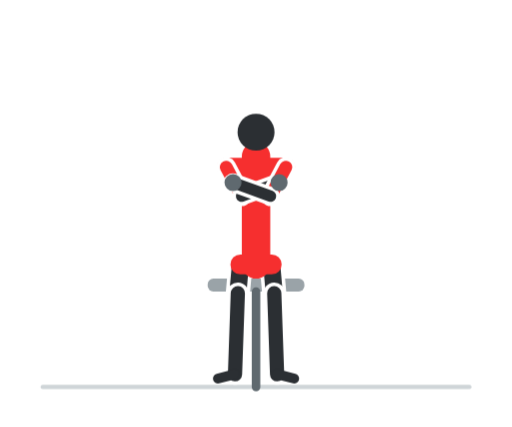
t = 0.00 s
t = 0.60 s: frame unchanged from t = 0.00 s, image omitted
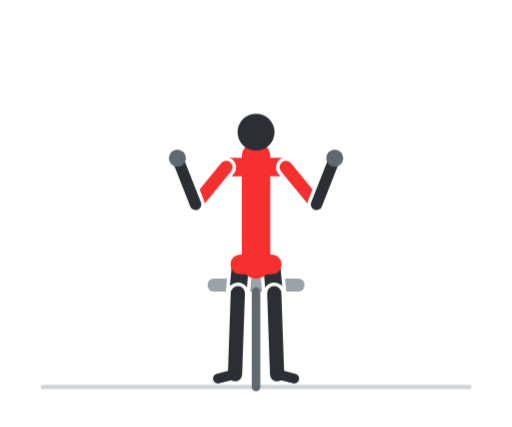
t = 1.20 s
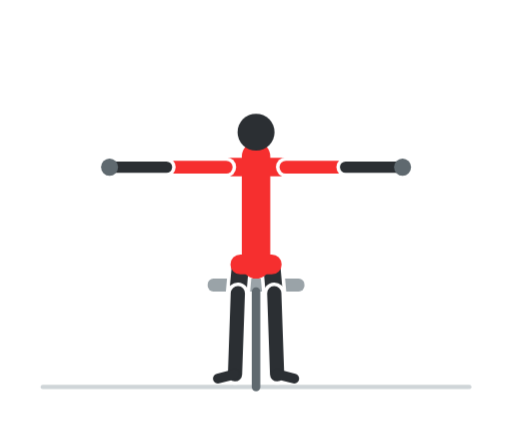
t = 1.80 s
t = 2.40 s: frame unchanged from t = 1.80 s, image omitted
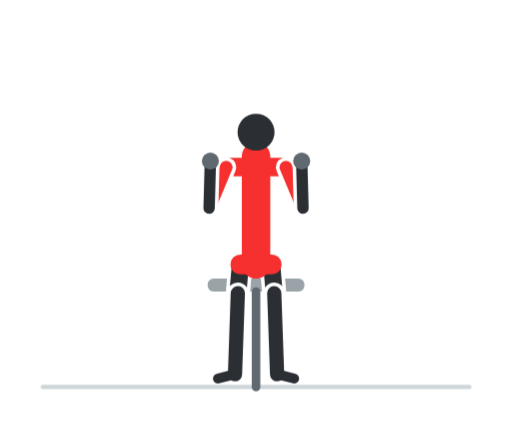
t = 3.00 s

The animated SVG that drew these frames (rendered in a browser with its animation timeline set to each time). Animation: 8 CSS @keyframes rules; one cycle of 3.60 s, repeats indefinitely.

<svg xmlns="http://www.w3.org/2000/svg" viewBox="0 0 360 300" width="360" height="300" role="img" aria-label="Reverse pec deck"><style>.f{opacity:0;animation-duration:3.6s;animation-iteration-count:infinite;animation-timing-function:step-end}@keyframes k0{0.000%{opacity:1}5.556%{opacity:1}11.111%{opacity:1}16.667%{opacity:0}22.222%{opacity:0}27.778%{opacity:0}33.333%{opacity:0}38.889%{opacity:0}44.444%{opacity:0}50.000%{opacity:0}55.556%{opacity:0}61.111%{opacity:0}66.667%{opacity:0}72.222%{opacity:0}77.778%{opacity:0}83.333%{opacity:0}88.889%{opacity:0}94.444%{opacity:0}100%{opacity:1}}.f0{animation-name:k0}@keyframes k1{0.000%{opacity:0}5.556%{opacity:0}11.111%{opacity:0}16.667%{opacity:1}22.222%{opacity:0}27.778%{opacity:0}33.333%{opacity:0}38.889%{opacity:0}44.444%{opacity:0}50.000%{opacity:0}55.556%{opacity:0}61.111%{opacity:0}66.667%{opacity:0}72.222%{opacity:0}77.778%{opacity:0}83.333%{opacity:0}88.889%{opacity:0}94.444%{opacity:1}100%{opacity:0}}.f1{animation-name:k1}@keyframes k2{0.000%{opacity:0}5.556%{opacity:0}11.111%{opacity:0}16.667%{opacity:0}22.222%{opacity:1}27.778%{opacity:0}33.333%{opacity:0}38.889%{opacity:0}44.444%{opacity:0}50.000%{opacity:0}55.556%{opacity:0}61.111%{opacity:0}66.667%{opacity:0}72.222%{opacity:0}77.778%{opacity:0}83.333%{opacity:0}88.889%{opacity:1}94.444%{opacity:0}100%{opacity:0}}.f2{animation-name:k2}@keyframes k3{0.000%{opacity:0}5.556%{opacity:0}11.111%{opacity:0}16.667%{opacity:0}22.222%{opacity:0}27.778%{opacity:1}33.333%{opacity:0}38.889%{opacity:0}44.444%{opacity:0}50.000%{opacity:0}55.556%{opacity:0}61.111%{opacity:0}66.667%{opacity:0}72.222%{opacity:0}77.778%{opacity:0}83.333%{opacity:1}88.889%{opacity:0}94.444%{opacity:0}100%{opacity:0}}.f3{animation-name:k3}@keyframes k4{0.000%{opacity:0}5.556%{opacity:0}11.111%{opacity:0}16.667%{opacity:0}22.222%{opacity:0}27.778%{opacity:0}33.333%{opacity:1}38.889%{opacity:0}44.444%{opacity:0}50.000%{opacity:0}55.556%{opacity:0}61.111%{opacity:0}66.667%{opacity:0}72.222%{opacity:0}77.778%{opacity:1}83.333%{opacity:0}88.889%{opacity:0}94.444%{opacity:0}100%{opacity:0}}.f4{animation-name:k4}@keyframes k5{0.000%{opacity:0}5.556%{opacity:0}11.111%{opacity:0}16.667%{opacity:0}22.222%{opacity:0}27.778%{opacity:0}33.333%{opacity:0}38.889%{opacity:1}44.444%{opacity:0}50.000%{opacity:0}55.556%{opacity:0}61.111%{opacity:0}66.667%{opacity:0}72.222%{opacity:1}77.778%{opacity:0}83.333%{opacity:0}88.889%{opacity:0}94.444%{opacity:0}100%{opacity:0}}.f5{animation-name:k5}@keyframes k6{0.000%{opacity:0}5.556%{opacity:0}11.111%{opacity:0}16.667%{opacity:0}22.222%{opacity:0}27.778%{opacity:0}33.333%{opacity:0}38.889%{opacity:0}44.444%{opacity:1}50.000%{opacity:0}55.556%{opacity:0}61.111%{opacity:0}66.667%{opacity:1}72.222%{opacity:0}77.778%{opacity:0}83.333%{opacity:0}88.889%{opacity:0}94.444%{opacity:0}100%{opacity:0}}.f6{animation-name:k6}@keyframes k7{0.000%{opacity:0}5.556%{opacity:0}11.111%{opacity:0}16.667%{opacity:0}22.222%{opacity:0}27.778%{opacity:0}33.333%{opacity:0}38.889%{opacity:0}44.444%{opacity:0}50.000%{opacity:1}55.556%{opacity:1}61.111%{opacity:1}66.667%{opacity:0}72.222%{opacity:0}77.778%{opacity:0}83.333%{opacity:0}88.889%{opacity:0}94.444%{opacity:0}100%{opacity:0}}.f7{animation-name:k7}@media (prefers-reduced-motion:reduce){.f{animation:none}.f7{opacity:1}}</style><rect width="360" height="300" rx="16" fill="#ffffff"/><g class="f f0"><line x1="30" y1="272" x2="330" y2="272" stroke="#cfd5d8" stroke-width="3" stroke-linecap="round"/><rect x="146" y="195.8" width="68" height="9" rx="4" fill="#9aa3a8"/><line x1="180" y1="204.8" x2="180" y2="272" stroke="#5f696f" stroke-width="6" stroke-linecap="round"/><line x1="169" y1="185.8" x2="167.2" y2="206" stroke="#ffffff" stroke-width="17" stroke-linecap="round"/><line x1="169" y1="185.8" x2="167.2" y2="206" stroke="#2b2f33" stroke-width="12" stroke-linecap="round"/><line x1="167.2" y1="206" x2="165.2" y2="263" stroke="#ffffff" stroke-width="15" stroke-linecap="round"/><line x1="167.2" y1="206" x2="165.2" y2="263" stroke="#2b2f33" stroke-width="10" stroke-linecap="round"/><line x1="165.2" y1="263" x2="153.2" y2="266" stroke="#2b2f33" stroke-width="7" stroke-linecap="round"/><line x1="191" y1="185.8" x2="192.8" y2="206" stroke="#ffffff" stroke-width="17" stroke-linecap="round"/><line x1="191" y1="185.8" x2="192.8" y2="206" stroke="#2b2f33" stroke-width="12" stroke-linecap="round"/><line x1="192.8" y1="206" x2="194.8" y2="263" stroke="#ffffff" stroke-width="15" stroke-linecap="round"/><line x1="192.8" y1="206" x2="194.8" y2="263" stroke="#2b2f33" stroke-width="10" stroke-linecap="round"/><line x1="194.8" y1="263" x2="206.8" y2="266" stroke="#2b2f33" stroke-width="7" stroke-linecap="round"/><line x1="180" y1="185.8" x2="180" y2="109.8" stroke="#f62f2f" stroke-width="20" stroke-linecap="round"/><line x1="169" y1="185.8" x2="191" y2="185.8" stroke="#f62f2f" stroke-width="14" stroke-linecap="round"/><line x1="159" y1="117.4" x2="201" y2="117.4" stroke="#f62f2f" stroke-width="13" stroke-linecap="round"/><circle cx="180" cy="92.8" r="13" fill="#2b2f33"/><line x1="159" y1="117.4" x2="169.8" y2="137.8" stroke="#ffffff" stroke-width="14" stroke-linecap="round"/><line x1="159" y1="117.4" x2="169.8" y2="137.8" stroke="#f62f2f" stroke-width="9" stroke-linecap="round"/><line x1="169.8" y1="137.8" x2="196.2" y2="128.2" stroke="#ffffff" stroke-width="13" stroke-linecap="round"/><line x1="169.8" y1="137.8" x2="196.2" y2="128.2" stroke="#2b2f33" stroke-width="8" stroke-linecap="round"/><circle cx="196.2" cy="128.2" r="4.5" fill="#2b2f33"/><line x1="201" y1="117.4" x2="190.2" y2="137.8" stroke="#ffffff" stroke-width="14" stroke-linecap="round"/><line x1="201" y1="117.4" x2="190.2" y2="137.8" stroke="#f62f2f" stroke-width="9" stroke-linecap="round"/><line x1="190.2" y1="137.8" x2="163.8" y2="128.2" stroke="#ffffff" stroke-width="13" stroke-linecap="round"/><line x1="190.2" y1="137.8" x2="163.8" y2="128.2" stroke="#2b2f33" stroke-width="8" stroke-linecap="round"/><circle cx="163.8" cy="128.2" r="4.5" fill="#2b2f33"/><circle cx="196.2" cy="128.2" r="6" fill="#5f696f"/><circle cx="163.8" cy="128.2" r="6" fill="#5f696f"/></g><g class="f f1"><line x1="30" y1="272" x2="330" y2="272" stroke="#cfd5d8" stroke-width="3" stroke-linecap="round"/><rect x="146" y="195.8" width="68" height="9" rx="4" fill="#9aa3a8"/><line x1="180" y1="204.8" x2="180" y2="272" stroke="#5f696f" stroke-width="6" stroke-linecap="round"/><line x1="169" y1="185.8" x2="167.2" y2="206" stroke="#ffffff" stroke-width="17" stroke-linecap="round"/><line x1="169" y1="185.8" x2="167.2" y2="206" stroke="#2b2f33" stroke-width="12" stroke-linecap="round"/><line x1="167.2" y1="206" x2="165.2" y2="263" stroke="#ffffff" stroke-width="15" stroke-linecap="round"/><line x1="167.2" y1="206" x2="165.2" y2="263" stroke="#2b2f33" stroke-width="10" stroke-linecap="round"/><line x1="165.2" y1="263" x2="153.2" y2="266" stroke="#2b2f33" stroke-width="7" stroke-linecap="round"/><line x1="191" y1="185.8" x2="192.8" y2="206" stroke="#ffffff" stroke-width="17" stroke-linecap="round"/><line x1="191" y1="185.8" x2="192.8" y2="206" stroke="#2b2f33" stroke-width="12" stroke-linecap="round"/><line x1="192.8" y1="206" x2="194.8" y2="263" stroke="#ffffff" stroke-width="15" stroke-linecap="round"/><line x1="192.8" y1="206" x2="194.8" y2="263" stroke="#2b2f33" stroke-width="10" stroke-linecap="round"/><line x1="194.8" y1="263" x2="206.8" y2="266" stroke="#2b2f33" stroke-width="7" stroke-linecap="round"/><line x1="180" y1="185.8" x2="180" y2="109.8" stroke="#f62f2f" stroke-width="20" stroke-linecap="round"/><line x1="169" y1="185.8" x2="191" y2="185.8" stroke="#f62f2f" stroke-width="14" stroke-linecap="round"/><line x1="159" y1="117.4" x2="201" y2="117.4" stroke="#f62f2f" stroke-width="13" stroke-linecap="round"/><circle cx="180" cy="92.8" r="13" fill="#2b2f33"/><line x1="159" y1="117.4" x2="164" y2="142.7" stroke="#ffffff" stroke-width="14" stroke-linecap="round"/><line x1="159" y1="117.4" x2="164" y2="142.7" stroke="#f62f2f" stroke-width="9" stroke-linecap="round"/><line x1="164" y1="142.7" x2="185.8" y2="122.5" stroke="#ffffff" stroke-width="13" stroke-linecap="round"/><line x1="164" y1="142.7" x2="185.8" y2="122.5" stroke="#2b2f33" stroke-width="8" stroke-linecap="round"/><circle cx="185.8" cy="122.5" r="4.5" fill="#2b2f33"/><line x1="201" y1="117.4" x2="196" y2="142.7" stroke="#ffffff" stroke-width="14" stroke-linecap="round"/><line x1="201" y1="117.4" x2="196" y2="142.7" stroke="#f62f2f" stroke-width="9" stroke-linecap="round"/><line x1="196" y1="142.7" x2="174.2" y2="122.5" stroke="#ffffff" stroke-width="13" stroke-linecap="round"/><line x1="196" y1="142.7" x2="174.2" y2="122.5" stroke="#2b2f33" stroke-width="8" stroke-linecap="round"/><circle cx="174.2" cy="122.5" r="4.5" fill="#2b2f33"/><circle cx="185.8" cy="122.5" r="6" fill="#5f696f"/><circle cx="174.2" cy="122.5" r="6" fill="#5f696f"/></g><g class="f f2"><line x1="30" y1="272" x2="330" y2="272" stroke="#cfd5d8" stroke-width="3" stroke-linecap="round"/><rect x="146" y="195.8" width="68" height="9" rx="4" fill="#9aa3a8"/><line x1="180" y1="204.8" x2="180" y2="272" stroke="#5f696f" stroke-width="6" stroke-linecap="round"/><line x1="169" y1="185.8" x2="167.2" y2="206" stroke="#ffffff" stroke-width="17" stroke-linecap="round"/><line x1="169" y1="185.8" x2="167.2" y2="206" stroke="#2b2f33" stroke-width="12" stroke-linecap="round"/><line x1="167.2" y1="206" x2="165.2" y2="263" stroke="#ffffff" stroke-width="15" stroke-linecap="round"/><line x1="167.2" y1="206" x2="165.2" y2="263" stroke="#2b2f33" stroke-width="10" stroke-linecap="round"/><line x1="165.2" y1="263" x2="153.2" y2="266" stroke="#2b2f33" stroke-width="7" stroke-linecap="round"/><line x1="191" y1="185.8" x2="192.8" y2="206" stroke="#ffffff" stroke-width="17" stroke-linecap="round"/><line x1="191" y1="185.8" x2="192.8" y2="206" stroke="#2b2f33" stroke-width="12" stroke-linecap="round"/><line x1="192.8" y1="206" x2="194.8" y2="263" stroke="#ffffff" stroke-width="15" stroke-linecap="round"/><line x1="192.8" y1="206" x2="194.8" y2="263" stroke="#2b2f33" stroke-width="10" stroke-linecap="round"/><line x1="194.8" y1="263" x2="206.8" y2="266" stroke="#2b2f33" stroke-width="7" stroke-linecap="round"/><line x1="180" y1="185.8" x2="180" y2="109.8" stroke="#f62f2f" stroke-width="20" stroke-linecap="round"/><line x1="169" y1="185.8" x2="191" y2="185.8" stroke="#f62f2f" stroke-width="14" stroke-linecap="round"/><line x1="159" y1="117.4" x2="201" y2="117.4" stroke="#f62f2f" stroke-width="13" stroke-linecap="round"/><circle cx="180" cy="92.8" r="13" fill="#2b2f33"/><line x1="159" y1="117.4" x2="156.2" y2="145.8" stroke="#ffffff" stroke-width="14" stroke-linecap="round"/><line x1="159" y1="117.4" x2="156.2" y2="145.8" stroke="#f62f2f" stroke-width="9" stroke-linecap="round"/><line x1="156.2" y1="145.8" x2="169.1" y2="117.1" stroke="#ffffff" stroke-width="13" stroke-linecap="round"/><line x1="156.2" y1="145.8" x2="169.1" y2="117.1" stroke="#2b2f33" stroke-width="8" stroke-linecap="round"/><circle cx="169.1" cy="117.1" r="4.5" fill="#2b2f33"/><line x1="201" y1="117.4" x2="203.8" y2="145.8" stroke="#ffffff" stroke-width="14" stroke-linecap="round"/><line x1="201" y1="117.4" x2="203.8" y2="145.8" stroke="#f62f2f" stroke-width="9" stroke-linecap="round"/><line x1="203.8" y1="145.8" x2="190.9" y2="117.1" stroke="#ffffff" stroke-width="13" stroke-linecap="round"/><line x1="203.8" y1="145.8" x2="190.9" y2="117.1" stroke="#2b2f33" stroke-width="8" stroke-linecap="round"/><circle cx="190.9" cy="117.1" r="4.5" fill="#2b2f33"/><circle cx="169.1" cy="117.1" r="6" fill="#5f696f"/><circle cx="190.9" cy="117.1" r="6" fill="#5f696f"/></g><g class="f f3"><line x1="30" y1="272" x2="330" y2="272" stroke="#cfd5d8" stroke-width="3" stroke-linecap="round"/><rect x="146" y="195.8" width="68" height="9" rx="4" fill="#9aa3a8"/><line x1="180" y1="204.8" x2="180" y2="272" stroke="#5f696f" stroke-width="6" stroke-linecap="round"/><line x1="169" y1="185.8" x2="167.2" y2="206" stroke="#ffffff" stroke-width="17" stroke-linecap="round"/><line x1="169" y1="185.8" x2="167.2" y2="206" stroke="#2b2f33" stroke-width="12" stroke-linecap="round"/><line x1="167.2" y1="206" x2="165.2" y2="263" stroke="#ffffff" stroke-width="15" stroke-linecap="round"/><line x1="167.2" y1="206" x2="165.2" y2="263" stroke="#2b2f33" stroke-width="10" stroke-linecap="round"/><line x1="165.2" y1="263" x2="153.2" y2="266" stroke="#2b2f33" stroke-width="7" stroke-linecap="round"/><line x1="191" y1="185.8" x2="192.8" y2="206" stroke="#ffffff" stroke-width="17" stroke-linecap="round"/><line x1="191" y1="185.8" x2="192.8" y2="206" stroke="#2b2f33" stroke-width="12" stroke-linecap="round"/><line x1="192.8" y1="206" x2="194.8" y2="263" stroke="#ffffff" stroke-width="15" stroke-linecap="round"/><line x1="192.8" y1="206" x2="194.8" y2="263" stroke="#2b2f33" stroke-width="10" stroke-linecap="round"/><line x1="194.8" y1="263" x2="206.8" y2="266" stroke="#2b2f33" stroke-width="7" stroke-linecap="round"/><line x1="180" y1="185.8" x2="180" y2="109.8" stroke="#f62f2f" stroke-width="20" stroke-linecap="round"/><line x1="169" y1="185.8" x2="191" y2="185.8" stroke="#f62f2f" stroke-width="14" stroke-linecap="round"/><line x1="159" y1="117.4" x2="201" y2="117.4" stroke="#f62f2f" stroke-width="13" stroke-linecap="round"/><circle cx="180" cy="92.8" r="13" fill="#2b2f33"/><line x1="159" y1="117.4" x2="147" y2="146.2" stroke="#ffffff" stroke-width="14" stroke-linecap="round"/><line x1="159" y1="117.4" x2="147" y2="146.2" stroke="#f62f2f" stroke-width="9" stroke-linecap="round"/><line x1="147" y1="146.2" x2="147.9" y2="113.1" stroke="#ffffff" stroke-width="13" stroke-linecap="round"/><line x1="147" y1="146.2" x2="147.9" y2="113.1" stroke="#2b2f33" stroke-width="8" stroke-linecap="round"/><circle cx="147.9" cy="113.1" r="4.5" fill="#2b2f33"/><line x1="201" y1="117.4" x2="213" y2="146.2" stroke="#ffffff" stroke-width="14" stroke-linecap="round"/><line x1="201" y1="117.4" x2="213" y2="146.2" stroke="#f62f2f" stroke-width="9" stroke-linecap="round"/><line x1="213" y1="146.2" x2="212.1" y2="113.1" stroke="#ffffff" stroke-width="13" stroke-linecap="round"/><line x1="213" y1="146.2" x2="212.1" y2="113.1" stroke="#2b2f33" stroke-width="8" stroke-linecap="round"/><circle cx="212.1" cy="113.1" r="4.5" fill="#2b2f33"/><circle cx="147.9" cy="113.1" r="6" fill="#5f696f"/><circle cx="212.1" cy="113.1" r="6" fill="#5f696f"/></g><g class="f f4"><line x1="30" y1="272" x2="330" y2="272" stroke="#cfd5d8" stroke-width="3" stroke-linecap="round"/><rect x="146" y="195.8" width="68" height="9" rx="4" fill="#9aa3a8"/><line x1="180" y1="204.8" x2="180" y2="272" stroke="#5f696f" stroke-width="6" stroke-linecap="round"/><line x1="169" y1="185.8" x2="167.2" y2="206" stroke="#ffffff" stroke-width="17" stroke-linecap="round"/><line x1="169" y1="185.8" x2="167.2" y2="206" stroke="#2b2f33" stroke-width="12" stroke-linecap="round"/><line x1="167.2" y1="206" x2="165.2" y2="263" stroke="#ffffff" stroke-width="15" stroke-linecap="round"/><line x1="167.2" y1="206" x2="165.2" y2="263" stroke="#2b2f33" stroke-width="10" stroke-linecap="round"/><line x1="165.2" y1="263" x2="153.2" y2="266" stroke="#2b2f33" stroke-width="7" stroke-linecap="round"/><line x1="191" y1="185.8" x2="192.8" y2="206" stroke="#ffffff" stroke-width="17" stroke-linecap="round"/><line x1="191" y1="185.8" x2="192.8" y2="206" stroke="#2b2f33" stroke-width="12" stroke-linecap="round"/><line x1="192.8" y1="206" x2="194.8" y2="263" stroke="#ffffff" stroke-width="15" stroke-linecap="round"/><line x1="192.8" y1="206" x2="194.8" y2="263" stroke="#2b2f33" stroke-width="10" stroke-linecap="round"/><line x1="194.8" y1="263" x2="206.8" y2="266" stroke="#2b2f33" stroke-width="7" stroke-linecap="round"/><line x1="180" y1="185.8" x2="180" y2="109.8" stroke="#f62f2f" stroke-width="20" stroke-linecap="round"/><line x1="169" y1="185.8" x2="191" y2="185.8" stroke="#f62f2f" stroke-width="14" stroke-linecap="round"/><line x1="159" y1="117.4" x2="201" y2="117.4" stroke="#f62f2f" stroke-width="13" stroke-linecap="round"/><circle cx="180" cy="92.8" r="13" fill="#2b2f33"/><line x1="159" y1="117.4" x2="137.5" y2="143.6" stroke="#ffffff" stroke-width="14" stroke-linecap="round"/><line x1="159" y1="117.4" x2="137.5" y2="143.6" stroke="#f62f2f" stroke-width="9" stroke-linecap="round"/><line x1="137.5" y1="143.6" x2="124.7" y2="111.1" stroke="#ffffff" stroke-width="13" stroke-linecap="round"/><line x1="137.5" y1="143.6" x2="124.7" y2="111.1" stroke="#2b2f33" stroke-width="8" stroke-linecap="round"/><circle cx="124.7" cy="111.1" r="4.5" fill="#2b2f33"/><line x1="201" y1="117.4" x2="222.5" y2="143.6" stroke="#ffffff" stroke-width="14" stroke-linecap="round"/><line x1="201" y1="117.4" x2="222.5" y2="143.6" stroke="#f62f2f" stroke-width="9" stroke-linecap="round"/><line x1="222.5" y1="143.6" x2="235.3" y2="111.1" stroke="#ffffff" stroke-width="13" stroke-linecap="round"/><line x1="222.5" y1="143.6" x2="235.3" y2="111.1" stroke="#2b2f33" stroke-width="8" stroke-linecap="round"/><circle cx="235.3" cy="111.1" r="4.5" fill="#2b2f33"/><circle cx="124.7" cy="111.1" r="6" fill="#5f696f"/><circle cx="235.3" cy="111.1" r="6" fill="#5f696f"/></g><g class="f f5"><line x1="30" y1="272" x2="330" y2="272" stroke="#cfd5d8" stroke-width="3" stroke-linecap="round"/><rect x="146" y="195.8" width="68" height="9" rx="4" fill="#9aa3a8"/><line x1="180" y1="204.8" x2="180" y2="272" stroke="#5f696f" stroke-width="6" stroke-linecap="round"/><line x1="169" y1="185.8" x2="167.2" y2="206" stroke="#ffffff" stroke-width="17" stroke-linecap="round"/><line x1="169" y1="185.8" x2="167.2" y2="206" stroke="#2b2f33" stroke-width="12" stroke-linecap="round"/><line x1="167.2" y1="206" x2="165.2" y2="263" stroke="#ffffff" stroke-width="15" stroke-linecap="round"/><line x1="167.2" y1="206" x2="165.2" y2="263" stroke="#2b2f33" stroke-width="10" stroke-linecap="round"/><line x1="165.2" y1="263" x2="153.2" y2="266" stroke="#2b2f33" stroke-width="7" stroke-linecap="round"/><line x1="191" y1="185.8" x2="192.8" y2="206" stroke="#ffffff" stroke-width="17" stroke-linecap="round"/><line x1="191" y1="185.8" x2="192.8" y2="206" stroke="#2b2f33" stroke-width="12" stroke-linecap="round"/><line x1="192.8" y1="206" x2="194.8" y2="263" stroke="#ffffff" stroke-width="15" stroke-linecap="round"/><line x1="192.8" y1="206" x2="194.8" y2="263" stroke="#2b2f33" stroke-width="10" stroke-linecap="round"/><line x1="194.8" y1="263" x2="206.8" y2="266" stroke="#2b2f33" stroke-width="7" stroke-linecap="round"/><line x1="180" y1="185.8" x2="180" y2="109.8" stroke="#f62f2f" stroke-width="20" stroke-linecap="round"/><line x1="169" y1="185.8" x2="191" y2="185.8" stroke="#f62f2f" stroke-width="14" stroke-linecap="round"/><line x1="159" y1="117.4" x2="201" y2="117.4" stroke="#f62f2f" stroke-width="13" stroke-linecap="round"/><circle cx="180" cy="92.8" r="13" fill="#2b2f33"/><line x1="159" y1="117.4" x2="128.6" y2="137.7" stroke="#ffffff" stroke-width="14" stroke-linecap="round"/><line x1="159" y1="117.4" x2="128.6" y2="137.7" stroke="#f62f2f" stroke-width="9" stroke-linecap="round"/><line x1="128.6" y1="137.7" x2="103" y2="111.5" stroke="#ffffff" stroke-width="13" stroke-linecap="round"/><line x1="128.6" y1="137.7" x2="103" y2="111.5" stroke="#2b2f33" stroke-width="8" stroke-linecap="round"/><circle cx="103" cy="111.5" r="4.5" fill="#2b2f33"/><line x1="201" y1="117.4" x2="231.4" y2="137.7" stroke="#ffffff" stroke-width="14" stroke-linecap="round"/><line x1="201" y1="117.4" x2="231.4" y2="137.7" stroke="#f62f2f" stroke-width="9" stroke-linecap="round"/><line x1="231.4" y1="137.7" x2="257" y2="111.5" stroke="#ffffff" stroke-width="13" stroke-linecap="round"/><line x1="231.4" y1="137.7" x2="257" y2="111.5" stroke="#2b2f33" stroke-width="8" stroke-linecap="round"/><circle cx="257" cy="111.5" r="4.5" fill="#2b2f33"/><circle cx="103" cy="111.5" r="6" fill="#5f696f"/><circle cx="257" cy="111.5" r="6" fill="#5f696f"/></g><g class="f f6"><line x1="30" y1="272" x2="330" y2="272" stroke="#cfd5d8" stroke-width="3" stroke-linecap="round"/><rect x="146" y="195.8" width="68" height="9" rx="4" fill="#9aa3a8"/><line x1="180" y1="204.8" x2="180" y2="272" stroke="#5f696f" stroke-width="6" stroke-linecap="round"/><line x1="169" y1="185.8" x2="167.2" y2="206" stroke="#ffffff" stroke-width="17" stroke-linecap="round"/><line x1="169" y1="185.8" x2="167.2" y2="206" stroke="#2b2f33" stroke-width="12" stroke-linecap="round"/><line x1="167.2" y1="206" x2="165.2" y2="263" stroke="#ffffff" stroke-width="15" stroke-linecap="round"/><line x1="167.2" y1="206" x2="165.2" y2="263" stroke="#2b2f33" stroke-width="10" stroke-linecap="round"/><line x1="165.2" y1="263" x2="153.2" y2="266" stroke="#2b2f33" stroke-width="7" stroke-linecap="round"/><line x1="191" y1="185.8" x2="192.8" y2="206" stroke="#ffffff" stroke-width="17" stroke-linecap="round"/><line x1="191" y1="185.8" x2="192.8" y2="206" stroke="#2b2f33" stroke-width="12" stroke-linecap="round"/><line x1="192.8" y1="206" x2="194.8" y2="263" stroke="#ffffff" stroke-width="15" stroke-linecap="round"/><line x1="192.8" y1="206" x2="194.8" y2="263" stroke="#2b2f33" stroke-width="10" stroke-linecap="round"/><line x1="194.8" y1="263" x2="206.8" y2="266" stroke="#2b2f33" stroke-width="7" stroke-linecap="round"/><line x1="180" y1="185.8" x2="180" y2="109.8" stroke="#f62f2f" stroke-width="20" stroke-linecap="round"/><line x1="169" y1="185.8" x2="191" y2="185.8" stroke="#f62f2f" stroke-width="14" stroke-linecap="round"/><line x1="159" y1="117.4" x2="201" y2="117.4" stroke="#f62f2f" stroke-width="13" stroke-linecap="round"/><circle cx="180" cy="92.8" r="13" fill="#2b2f33"/><line x1="159" y1="117.4" x2="121.4" y2="128.8" stroke="#ffffff" stroke-width="14" stroke-linecap="round"/><line x1="159" y1="117.4" x2="121.4" y2="128.8" stroke="#f62f2f" stroke-width="9" stroke-linecap="round"/><line x1="121.4" y1="128.8" x2="86.1" y2="113.9" stroke="#ffffff" stroke-width="13" stroke-linecap="round"/><line x1="121.4" y1="128.8" x2="86.1" y2="113.9" stroke="#2b2f33" stroke-width="8" stroke-linecap="round"/><circle cx="86.1" cy="113.9" r="4.5" fill="#2b2f33"/><line x1="201" y1="117.4" x2="238.6" y2="128.8" stroke="#ffffff" stroke-width="14" stroke-linecap="round"/><line x1="201" y1="117.4" x2="238.6" y2="128.8" stroke="#f62f2f" stroke-width="9" stroke-linecap="round"/><line x1="238.6" y1="128.8" x2="273.9" y2="113.9" stroke="#ffffff" stroke-width="13" stroke-linecap="round"/><line x1="238.6" y1="128.8" x2="273.9" y2="113.9" stroke="#2b2f33" stroke-width="8" stroke-linecap="round"/><circle cx="273.9" cy="113.9" r="4.5" fill="#2b2f33"/><circle cx="86.1" cy="113.9" r="6" fill="#5f696f"/><circle cx="273.9" cy="113.9" r="6" fill="#5f696f"/></g><g class="f f7"><line x1="30" y1="272" x2="330" y2="272" stroke="#cfd5d8" stroke-width="3" stroke-linecap="round"/><rect x="146" y="195.8" width="68" height="9" rx="4" fill="#9aa3a8"/><line x1="180" y1="204.8" x2="180" y2="272" stroke="#5f696f" stroke-width="6" stroke-linecap="round"/><line x1="169" y1="185.8" x2="167.2" y2="206" stroke="#ffffff" stroke-width="17" stroke-linecap="round"/><line x1="169" y1="185.8" x2="167.2" y2="206" stroke="#2b2f33" stroke-width="12" stroke-linecap="round"/><line x1="167.2" y1="206" x2="165.2" y2="263" stroke="#ffffff" stroke-width="15" stroke-linecap="round"/><line x1="167.2" y1="206" x2="165.2" y2="263" stroke="#2b2f33" stroke-width="10" stroke-linecap="round"/><line x1="165.2" y1="263" x2="153.2" y2="266" stroke="#2b2f33" stroke-width="7" stroke-linecap="round"/><line x1="191" y1="185.8" x2="192.8" y2="206" stroke="#ffffff" stroke-width="17" stroke-linecap="round"/><line x1="191" y1="185.8" x2="192.8" y2="206" stroke="#2b2f33" stroke-width="12" stroke-linecap="round"/><line x1="192.8" y1="206" x2="194.8" y2="263" stroke="#ffffff" stroke-width="15" stroke-linecap="round"/><line x1="192.8" y1="206" x2="194.8" y2="263" stroke="#2b2f33" stroke-width="10" stroke-linecap="round"/><line x1="194.8" y1="263" x2="206.8" y2="266" stroke="#2b2f33" stroke-width="7" stroke-linecap="round"/><line x1="180" y1="185.8" x2="180" y2="109.8" stroke="#f62f2f" stroke-width="20" stroke-linecap="round"/><line x1="169" y1="185.8" x2="191" y2="185.8" stroke="#f62f2f" stroke-width="14" stroke-linecap="round"/><line x1="159" y1="117.4" x2="201" y2="117.4" stroke="#f62f2f" stroke-width="13" stroke-linecap="round"/><circle cx="180" cy="92.8" r="13" fill="#2b2f33"/><line x1="159" y1="117.4" x2="117" y2="117.4" stroke="#ffffff" stroke-width="14" stroke-linecap="round"/><line x1="159" y1="117.4" x2="117" y2="117.4" stroke="#f62f2f" stroke-width="9" stroke-linecap="round"/><line x1="117" y1="117.4" x2="77" y2="117.4" stroke="#ffffff" stroke-width="13" stroke-linecap="round"/><line x1="117" y1="117.4" x2="77" y2="117.4" stroke="#2b2f33" stroke-width="8" stroke-linecap="round"/><circle cx="77" cy="117.4" r="4.5" fill="#2b2f33"/><line x1="201" y1="117.4" x2="243" y2="117.4" stroke="#ffffff" stroke-width="14" stroke-linecap="round"/><line x1="201" y1="117.4" x2="243" y2="117.4" stroke="#f62f2f" stroke-width="9" stroke-linecap="round"/><line x1="243" y1="117.4" x2="283" y2="117.4" stroke="#ffffff" stroke-width="13" stroke-linecap="round"/><line x1="243" y1="117.4" x2="283" y2="117.4" stroke="#2b2f33" stroke-width="8" stroke-linecap="round"/><circle cx="283" cy="117.4" r="4.5" fill="#2b2f33"/><circle cx="77" cy="117.4" r="6" fill="#5f696f"/><circle cx="283" cy="117.4" r="6" fill="#5f696f"/></g></svg>
